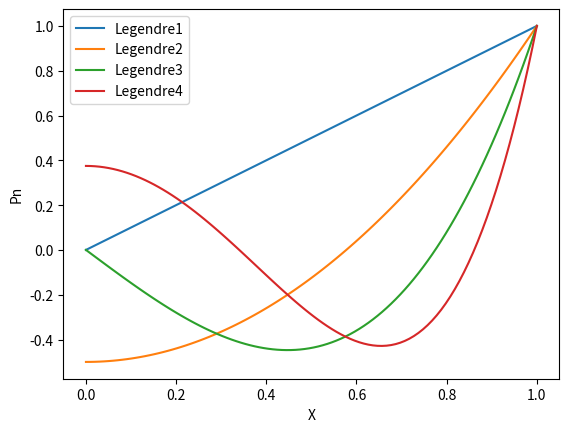

The matplotlib source for this figure:
#!/usr/bin/env python3
# -*- coding: utf-8 -*-
"""
Created legendre polynomials in python3
"""

__authors__ = "younesssss"
__contact__ = "adagolodjo@protonmail.com, yinoussa.adagolodjo@inria.fr"
__version__ = "1.0.0"
__copyright__ = "(c) 2021,Inria"
__date__ = "Nov 18 2021"

import matplotlib
import matplotlib.pyplot as plt
import numpy as np

# matplotlib.use('Agg')


def legendrePoly(n, x):
    if n == 0:
        return 1
    elif n == 1:
        return x
    else:
        return (((2 * n) - 1) * x * legendrePoly(n - 1, x) - (n - 1) * legendrePoly(n - 2, x)) / float(n)


def drawLegendre():
    x = np.linspace(0.0, 1, 100)
    # print(f'x = {x}')
    for i in range(1, 5):
        # print(f"LX : {legendrePoly(i, x)}")
        plt.plot(x, legendrePoly(i, x), label="Legendre" + str(i))

    plt.legend(loc="best")
    plt.xlabel("X")
    plt.ylabel("Pn")
    plt.show()


def buildMState(sizeAbscissa=6, polyDegree=5):
    x = np.linspace(0.0, 1, sizeAbscissa)
    print(f'x = {x}')
    vectorPoly = []
    for i in range(1, polyDegree):
        poly = legendrePoly(i, x)
        print(f'==> {poly}')
        for p in poly:
            vectorPoly.append([p, 0., 0.])

    print(f'vectorPoly:{vectorPoly}')


# buildMState(sizeAbscissa=3, polyDegree=4)
# for i in range(4):
#     print(f'===> {legendrePoly(i, 0.99)}')

drawLegendre()